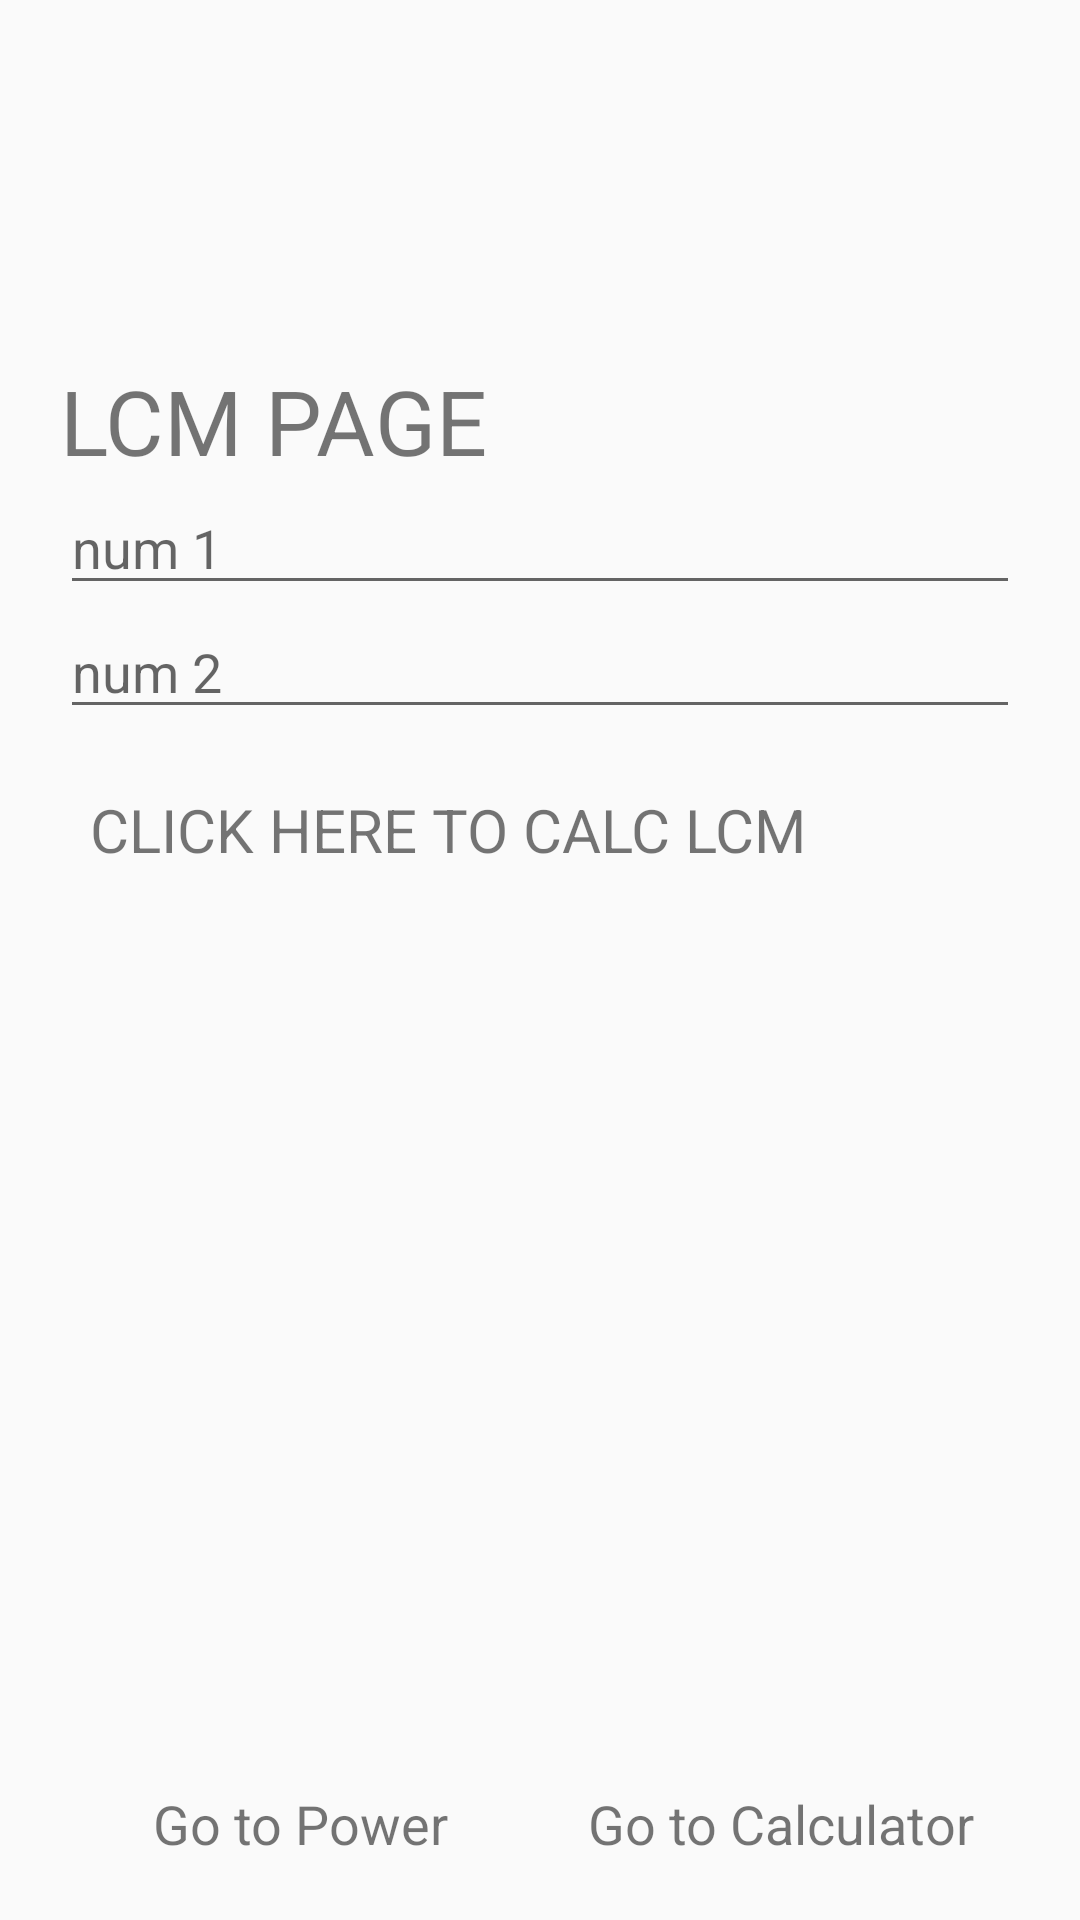

This screen was rendered from an Android layout file. Write that file and the resources it references.
<!-- AndroidManifest.xml: activity theme Theme.Multiviewproject -->
<!-- res/layout/activity_main.xml -->
<?xml version="1.0" encoding="utf-8"?>
<LinearLayout xmlns:android="http://schemas.android.com/apk/res/android"
    android:layout_width="match_parent"
    android:layout_height="match_parent"
    android:orientation="vertical"
    android:padding="20dp">

    <View
        android:layout_width="match_parent"
        android:layout_height="100dp" />

    <TextView
        android:layout_width="wrap_content"
        android:layout_height="wrap_content"
        android:text="LCM PAGE"
        android:textSize="30sp" />

    <EditText
        android:id="@+id/num1"
        android:layout_width="match_parent"
        android:layout_height="wrap_content"
        android:hint="num 1"
        android:inputType="number" />

    <EditText
        android:id="@+id/num2"
        android:layout_width="match_parent"
        android:layout_height="wrap_content"
        android:hint="num 2"
        android:inputType="number" />

    <TextView
        android:id="@+id/btnCalc"
        android:layout_width="wrap_content"
        android:layout_height="wrap_content"
        android:text="CLICK HERE TO CALC LCM"
        android:textSize="20sp"
        android:padding="10dp"
        android:layout_marginTop="10dp" />

    <TextView
        android:id="@+id/txtResult"
        android:layout_width="wrap_content"
        android:layout_height="wrap_content"
        android:textSize="18sp"
        android:layout_marginTop="10dp" />

    <View
        android:layout_width="match_parent"
        android:layout_height="0dp"
        android:layout_weight="1" />

    <LinearLayout
        android:layout_width="match_parent"
        android:layout_height="wrap_content"
        android:orientation="horizontal">

        <TextView
            android:id="@+id/goPower"
            android:layout_width="0dp"
            android:layout_height="wrap_content"
            android:layout_weight="1"
            android:text="Go to Power"
            android:textSize="18sp"
            android:gravity="center" />

        <TextView
            android:id="@+id/goCalc"
            android:layout_width="0dp"
            android:layout_height="wrap_content"
            android:layout_weight="1"
            android:text="Go to Calculator"
            android:textSize="18sp"
            android:gravity="center" />
    </LinearLayout>

</LinearLayout>
<!-- resources referenced by this layout -->
<resources>
  <style name="Theme.Multiviewproject" parent="android:Theme.Material.Light.NoActionBar" />
</resources>
